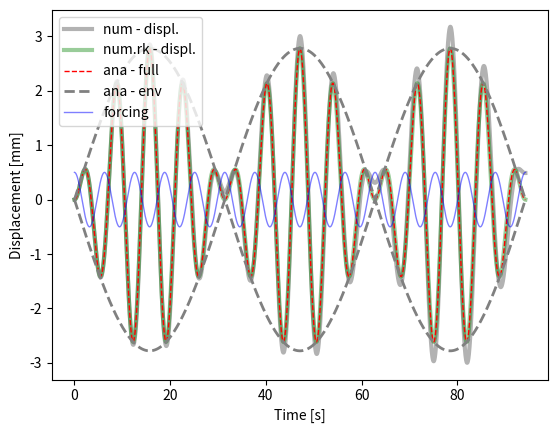

The matplotlib source for this figure:
# -*- coding: utf-8 -*-
"""

solve second order, non-homogeneous ODE: undamped harmonic oscillator

- compare analytical and numerical

ODE: my''(t) + gy'(t) + ky(t) = f(t)
        w0**2 = k/m

ana. solution:
    y(t) = F/( (w0**2 - w**2)*( cos(w*t) - cos(w0*t) )
    :TODO - write solution as product of sines
    y(t) = sin * sin
    y(t) = (-2 * np.sin((w*t + w0*t)/2) * np.sin((w*t - w0*t)/2))* F/(w0**2 - w**2)
    TODO - compare Euler and Runge-Kutta

"""
from __future__ import division

import os
import matplotlib as mpl
import matplotlib.pyplot as plt
import numpy as np

#-------------------------------0----------------------------------------
#                     fct defintion
#------------------------------------------------------------------------
#import ODE.ode_utils as utils

def num_sol_rk( at, y0, par):
    """
    - solve second order ODE for forced, undamped oscillation by solving two first order ODEs
       ODE:  y''(t) + ky(t) = f(t)
                              f(t) = F*cos(w*t)
    :param y0:         - IC
    :param at  :       - time vector
    :param par :       - dictionary with fct parameters
    :return: ay_hat    - forward Euler
             ay_hat_rk = 4th order runge kutta
    """
    nSteps    = at.shape[0]
    # create vectors for displacement and velocity
    au_hat    = np.zeros( nSteps)
    av_hat    = np.zeros( at.shape[0])
    # set initial conditions
    au_hat[0] = y0[0]
    av_hat[0] = y0[1]
    for i in range( nSteps-1):
        # slope at previous time step, i
        fn1, fn2     = runge_kutta_vec( at[i], np.array([au_hat[i], av_hat[i]]), oscillator, dPar)
        # forward Euler: y[n+1] = y[n] + fn*h
        #fn1 = av_hat[i]
        #fn2 = -par['w0']**2*au_hat[i]

        # Integration step: Runge Kutta or Euler formula
        au_hat[i+1] = (fn1 * dPar['h']) + au_hat[i]
        av_hat[i+1] = (fn2 * dPar['h']) + av_hat[i]
    return au_hat, av_hat

def oscillator( at, Yn, par):
    """
    - describe second order ODE for forced, undamped oscillation by two first order ODEs
        ODE:  y''(t) + w0**2y(t) = f(t)
                                f(t) = F*cos(w*t)
             u   =  y; v = y'
             u'  =  v
             v'  = -k*u + f(t)
    :input - t - time vector
             u  - displacement
             v  - velocity
             F  - amplitude of forcing fct
             w0 -  parameter: natural fequency: w0**2 = k/m

    :return:  [displ, vel]
    """
    u, v = Yn[0], Yn[1]
    fn1 = v
    fn2 = -par['w0']**2*u + par['F']*np.cos(par['w']*at)
    return np.array([fn1, fn2])

# Runge-Kutta Method
def runge_kutta_vec( tn, Yn, fct_RHS, params):
    """
    fourth order runge kutta stepper, for single or system of  ODEs
    :input       tn           - current time step
                 Yn           - function value at time tn
                 fct_RHS      - vectorised function that defines slope (derivative) at point (t, y)
                                = all RHS of the system of ODEs

                 params   - py dictionary that includes step size 'h'
                            and all parameters needed in function:
                            fct_RHS

    :return: a_fn1 - values of derivatives at current tn for all ODEs
    """
    h = params['h']
    Kn1 = fct_RHS( tn, Yn, params)
    Kn2 = fct_RHS( tn + .5*h, Yn +.5 * h * Kn1 , params)
    Kn3 = fct_RHS( tn + .5*h, Yn +.5 * h * Kn2 , params)
    Kn4 = fct_RHS( tn + h, Yn + h * Kn3, params)
    return (Kn1 + 2*Kn2 + 2*Kn3 + Kn4)/6


# Numerical Solution
def num_sol( at, y0, par):
    """
    - solve second order ODE for forced, undamped oscillation by solving two first order ODEs
       ODE:  y''(t) + ky(t) = f(t)
                              f(t) = F*cos(w*t)
    :param y0:         - IC
    :param at  :       - time vector
    :param par :       - dictionary with fct parameters
    :return: ay_hat    - forward Euler
    """
    nSteps    = at.shape[0]
    # create vectors for displacement and velocity
    au_hat    = np.zeros( nSteps)
    av_hat    = np.zeros( at.shape[0])
    #:TODO set the initial conditions
    au_hat[0] = y0[0]
    av_hat[0] = y0[1]
    for i in range( nSteps-1):
        # TODO: slope at previous time step, i. RHS of ODE system
        fn1 = av_hat[i]
        fn2 = -par['w0']**2*au_hat[i] + par['F']*np.cos(par['w']*at[i])
        # TODO: -  Euler formula: y[n+1] = y[n] + fn*h
        au_hat[i+1] = au_hat[i] + fn1*par['h']
        av_hat[i+1] = av_hat[i] + fn2*par['h']
        #alternatively use Euler-Cromer: see Langtangen & Linge, p 129, eq: 4.49 - 4.52
        #av_hat[i+1] = av_hat[i] + fn2*par['h']
        #au_hat[i+1] = au_hat[i] + av_hat[i+1]*par['h']
    return au_hat, av_hat
#-------------------------------1----------------------------------------
#                   params, files, dir
#------------------------------------------------------------------------
dPar = {    #frequencies
            'w0' :   .8, #= sqrt(k/m) --> natural frequency
            'w'  :   1, # --> frequency of forcing function
            # forcing function amplitude
            'F'  : 0.5, #20,
            # initial conditions for displ. and velocity
            'y01' : 0, 'y02' : 0,
            # time stepping
            'h'  : 1e-2,
            'tStart' : 0,
            'tStop'  : 30*np.pi,}

#--------------------------------2---------------------------------------
#                      analytical solution
#------------------------------------------------------------------------
at = np.arange( dPar['tStart'], dPar['tStop']+dPar['h'], dPar['h'])
# forcing function
fct_t     = dPar['F']*np.cos( dPar['w']*at)
# TODO: write down the analytical solution
preFacAna = dPar['F']/(dPar['w0']**2 - dPar['w']**2)
ay_ana1   = preFacAna * (( np.cos(dPar['w'] * at)) - (np.cos(dPar['w0']*at)))
#:TODO rewrite the analytical solution as product of sines
ay_ana1 = (-2 * np.sin((dPar['w']*at + dPar['w0']*at)/2) * np.sin((dPar['w']*at 
           - dPar['w0']*at)/2))* dPar['F']/(dPar['w0']**2 - dPar['w']**2)
# envelope - slow frequency
ay_ana2 = -2*preFacAna* ( np.sin( (dPar['w']-dPar['w0'])/2*at))

#--------------------------------3---------------------------------------
#                      numerical solutions
#------------------------------------------------------------------------

# Forward Euler
aU_num, aV_num = num_sol( at, [dPar['y01'], dPar['y02']], dPar)

# Runge-Kutta ##Extra Credit##
aU_num_rk, aV_num_rk = num_sol_rk( at, [dPar['y01'], dPar['y02']], dPar)
    
#--------------------------------4---------------------------------------
#                            plots
#------------------------------------------------------------------------
plt.figure(1)
ax = plt.subplot( 111) #plt.axes( [.12, .12, .83, .83])
ax.plot( at, aU_num,   'k-', lw = 3, alpha = .3, label = 'num - displ.')
ax.plot( at, aU_num_rk,   'g-', lw = 3, alpha = .4, label = 'num.rk - displ.')
ax.plot( at,  ay_ana1, 'r--', lw = 1, label = 'ana - full')
ax.plot( at,  ay_ana2,  '--', color = '.5', lw = 2, label = 'ana - env')
ax.plot( at,  -ay_ana2, '--', color = '.5', lw = 2)
ax.plot( at, fct_t, 'b-', lw = 1, alpha = .5, label ='forcing')
ax.set_xlabel( 'Time [s]')
ax.set_ylabel( 'Displacement [mm]')
ax.legend( loc = 'upper left')
plt.show()

#--------------------------------5---------------------------------------
#                            print
#------------------------------------------------------------------------

print()
print('Extra credit: Below a time step of 1e-3 the Forward Euler Approximation \
      is accurate and does not siginficantly distort over time.')
print()
print('Observations: As the forcing factor is out of phase with the natural frequency\
and there is no dampening affect, the amplitude stays constant over time.  \
The Forward Euler method becomes less accurate over time, while the Runge-Kutta\
appears to not have that issue.')
print()
